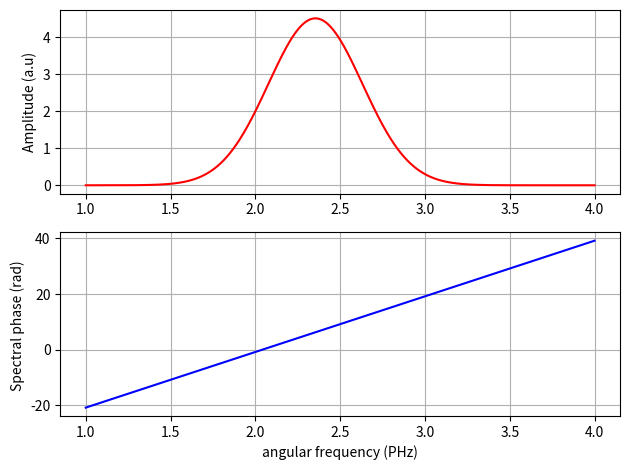
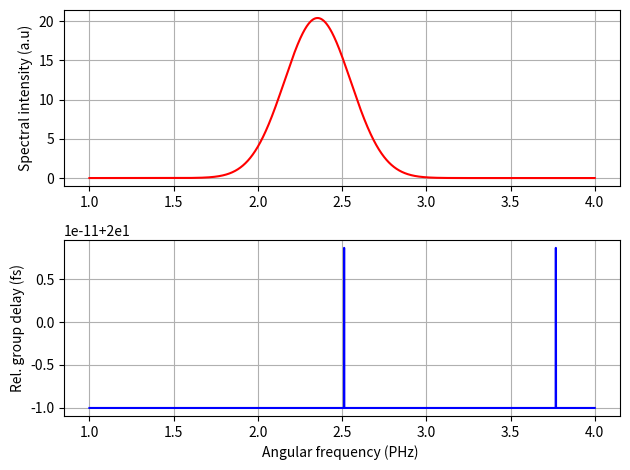
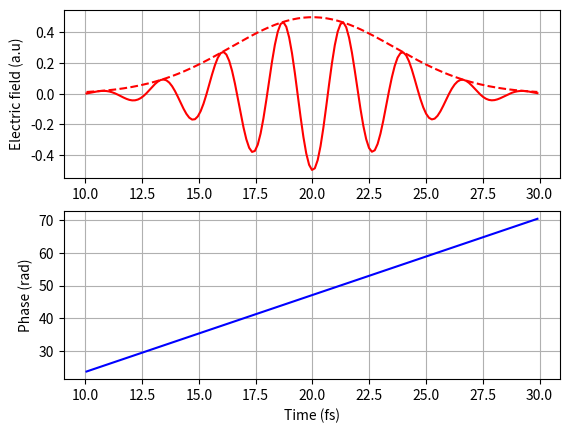
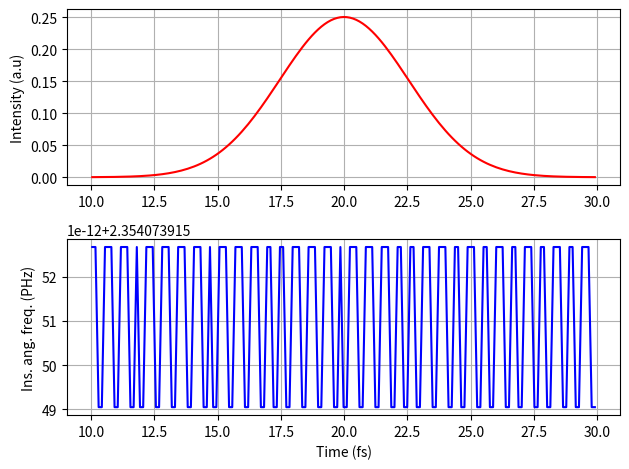

Here is the Python script that generated these plots, in order:
# -*- coding: utf-8 -*-
"""
Created on Mon Nov 27 06:35:14 2023

@author: Owner
"""

import numpy as np 
import matplotlib.pyplot as plt 

plt.close('all')
lmbda=800 
tau0=6 

OM=50
N=2**16
dOM=OM/N

om=np.arange(-25, 25, dOM)

c=299.73 

om0=2*np.pi*c/lmbda

E_in=(np.sqrt(np.pi)*tau0/(np.sqrt(8*np.log(2))))*np.exp(-(om-om0)**2*tau0**2/(8*np.log(2)))

phase=np.angle(E_in)

# =============================================================================
# 6. Calculation the effect of GD_0
# E_out_GD (w) if phi(w)=GD_0*(w-w0)
# =============================================================================
omega0=2.3546
GD_0=20 
phi=GD_0*(om-omega0)

H=np.exp(-1j*phi)

E_out_GD=H*E_in 

phi_om=np.angle(E_out_GD)

#finding indexes close to the 1Hz and 4Hz 
phi_om=np.unwrap(-phi_om)

f1=np.argmin(np.abs(om-1))
f2=np.argmin(np.abs(om-4))

fr0=np.argmin(np.abs(om-omega0))
n=int(phi_om[fr0]/(2*np.pi))

phi_om2=phi_om-n*2*np.pi

plt.figure(6)
plt.subplot(211)
plt.plot(om[f1:f2], np.abs(E_out_GD)[f1:f2], "r")
plt.ylabel("Amplitude (a.u)")
plt.grid()

plt.subplot(212)
plt.plot(om[f1:f2], phi_om2[f1:f2], "b")
plt.xlabel("angular frequency (PHz)")
plt.ylabel("Spectral phase (rad) ")
plt.grid()
plt.tight_layout()

# =============================================================================
# 7. I (w) and GD(w) of the output pulse
# =============================================================================

I_w=np.abs(E_out_GD)**2

GD_w=np.gradient(phi_om2, dOM)

plt.figure(7)
plt.subplot(211)
plt.plot(om[f1:f2], I_w[f1:f2], "r")
plt.ylabel("Spectral intensity (a.u)")
plt.grid()

plt.subplot(212)
plt.plot(om[f1:f2], GD_w[f1:f2], "b")
plt.xlabel("Angular frequency (PHz) ")
plt.ylabel("Rel. group delay (fs)")
plt.grid()
plt.tight_layout()

# =============================================================================
# 8. E (t) and phi (t) of the output pulse 
# =============================================================================

E_0OM=np.fft.fftshift(E_out_GD)
C_OT=(OM/(2*np.pi))*np.fft.ifft(E_0OM)
t_OT=np.fft.fftfreq(len(E_0OM), dOM/(2*np.pi))
C=np.fft.fftshift(C_OT)
t=np.fft.fftshift(t_OT)

#unwrap
phi_t=np.unwrap(np.angle(C))

i0=np.argmin(t<=10)
i1=np.argmin(t<=30)

f0=np.argmin(np.abs(t))

n=int(phi_t[f0]/(2*np.pi))

phi_t2=phi_t-n*2*np.pi
#time step 
dt=2*np.pi/OM 


plt.figure(8)
plt.subplot(211)
plt.plot(t[i0:i1], C[i0:i1], "r")
plt.plot(t[i0:i1], np.abs(C)[i0:i1], "r--")
plt.ylabel("Electric field (a.u)")
plt.grid()

plt.subplot(212)
plt.plot(t[i0:i1], phi_t2[i0:i1], "b")
plt.ylabel("Phase (rad)")
plt.xlabel("Time (fs)")
plt.grid()

# =============================================================================
#9. Intensity I(t) and instantaneous angular frequency w_in(t) as a function of time
# =============================================================================

I_t=np.abs(C)**2 
w_ins=np.gradient(phi_t2, dt)


plt.figure(9)
plt.subplot(211)
plt.plot(t[i0:i1], I_t[i0:i1], "r")
plt.ylabel("Intensity (a.u)")
plt.grid()

plt.subplot(212)
plt.plot(t[i0:i1], w_ins[i0:i1], "b")
plt.ylabel("Ins. ang. freq. (PHz)")
plt.xlabel("Time (fs)")
plt.grid()
plt.tight_layout()